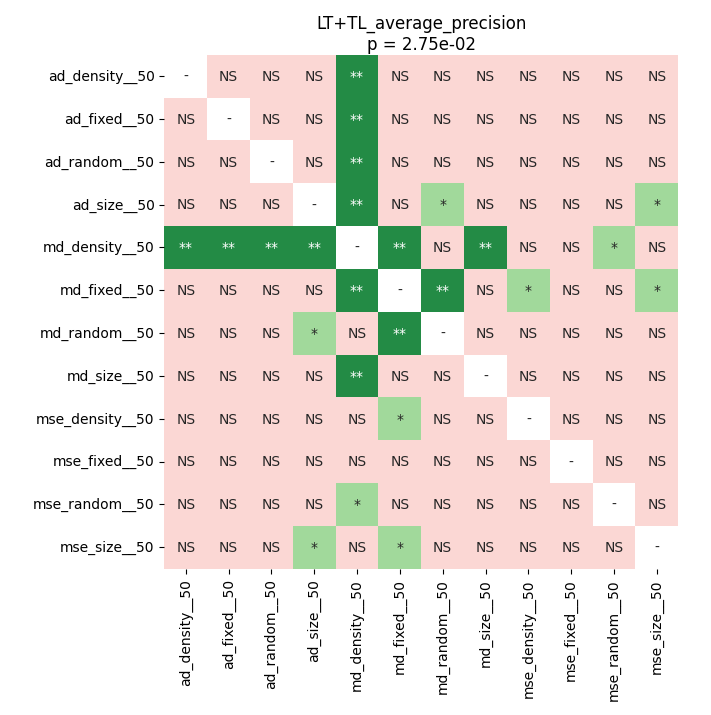

Values plotted in this chart, from the file beside it:
	ad_density__50	ad_fixed__50	ad_random__50	ad_size__50	md_density__50	md_fixed__50	md_random__50	md_size__50	mse_density__50	mse_fixed__50	mse_random__50	mse_size__50
ad_density__50	1.0	0.3697	0.7915	0.5839	0.0047	0.5775	0.06723	0.5225	0.119	0.1665	0.3034	0.09223
ad_fixed__50	0.3697	1.0	0.6506	0.8064	0.004028	0.8064	0.06723	0.2261	0.09807	0.1083	0.2386	0.06723
ad_random__50	0.7915	0.6506	1.0	0.5498	0.009495	0.5839	0.06723	0.2026	0.1115	0.06723	0.3697	0.06723
ad_size__50	0.5839	0.8064	0.5498	1.0	0.001343	0.8999	0.02216	0.1917	0.09807	0.119	0.2026	0.04196
md_density__50	0.0047	0.004028	0.009495	0.001343	1.0	0.001511	0.2195	0.001007	0.2386	0.09223	0.02216	0.6789
md_fixed__50	0.5775	0.8064	0.5839	0.8999	0.001511	1.0	0.001007	0.06723	0.02509	0.06723	0.07489	0.01762
md_random__50	0.06723	0.06723	0.06723	0.02216	0.2195	0.001007	1.0	0.1115	0.8335	0.7233	0.2261	0.7233
md_size__50	0.5225	0.2261	0.2026	0.1917	0.001007	0.06723	0.1115	1.0	0.1814	0.2261	0.3932	0.06723
mse_density__50	0.119	0.09807	0.1115	0.09807	0.2386	0.02509	0.8335	0.1814	1.0	0.5839	0.2828	0.7233
mse_fixed__50	0.1665	0.1083	0.06723	0.119	0.09223	0.06723	0.7233	0.2261	0.5839	1.0	0.1917	0.3697
mse_random__50	0.3034	0.2386	0.3697	0.2026	0.02216	0.07489	0.2261	0.3932	0.2828	0.1917	1.0	0.1115
mse_size__50	0.09223	0.06723	0.06723	0.04196	0.6789	0.01762	0.7233	0.06723	0.7233	0.3697	0.1115	1.0
